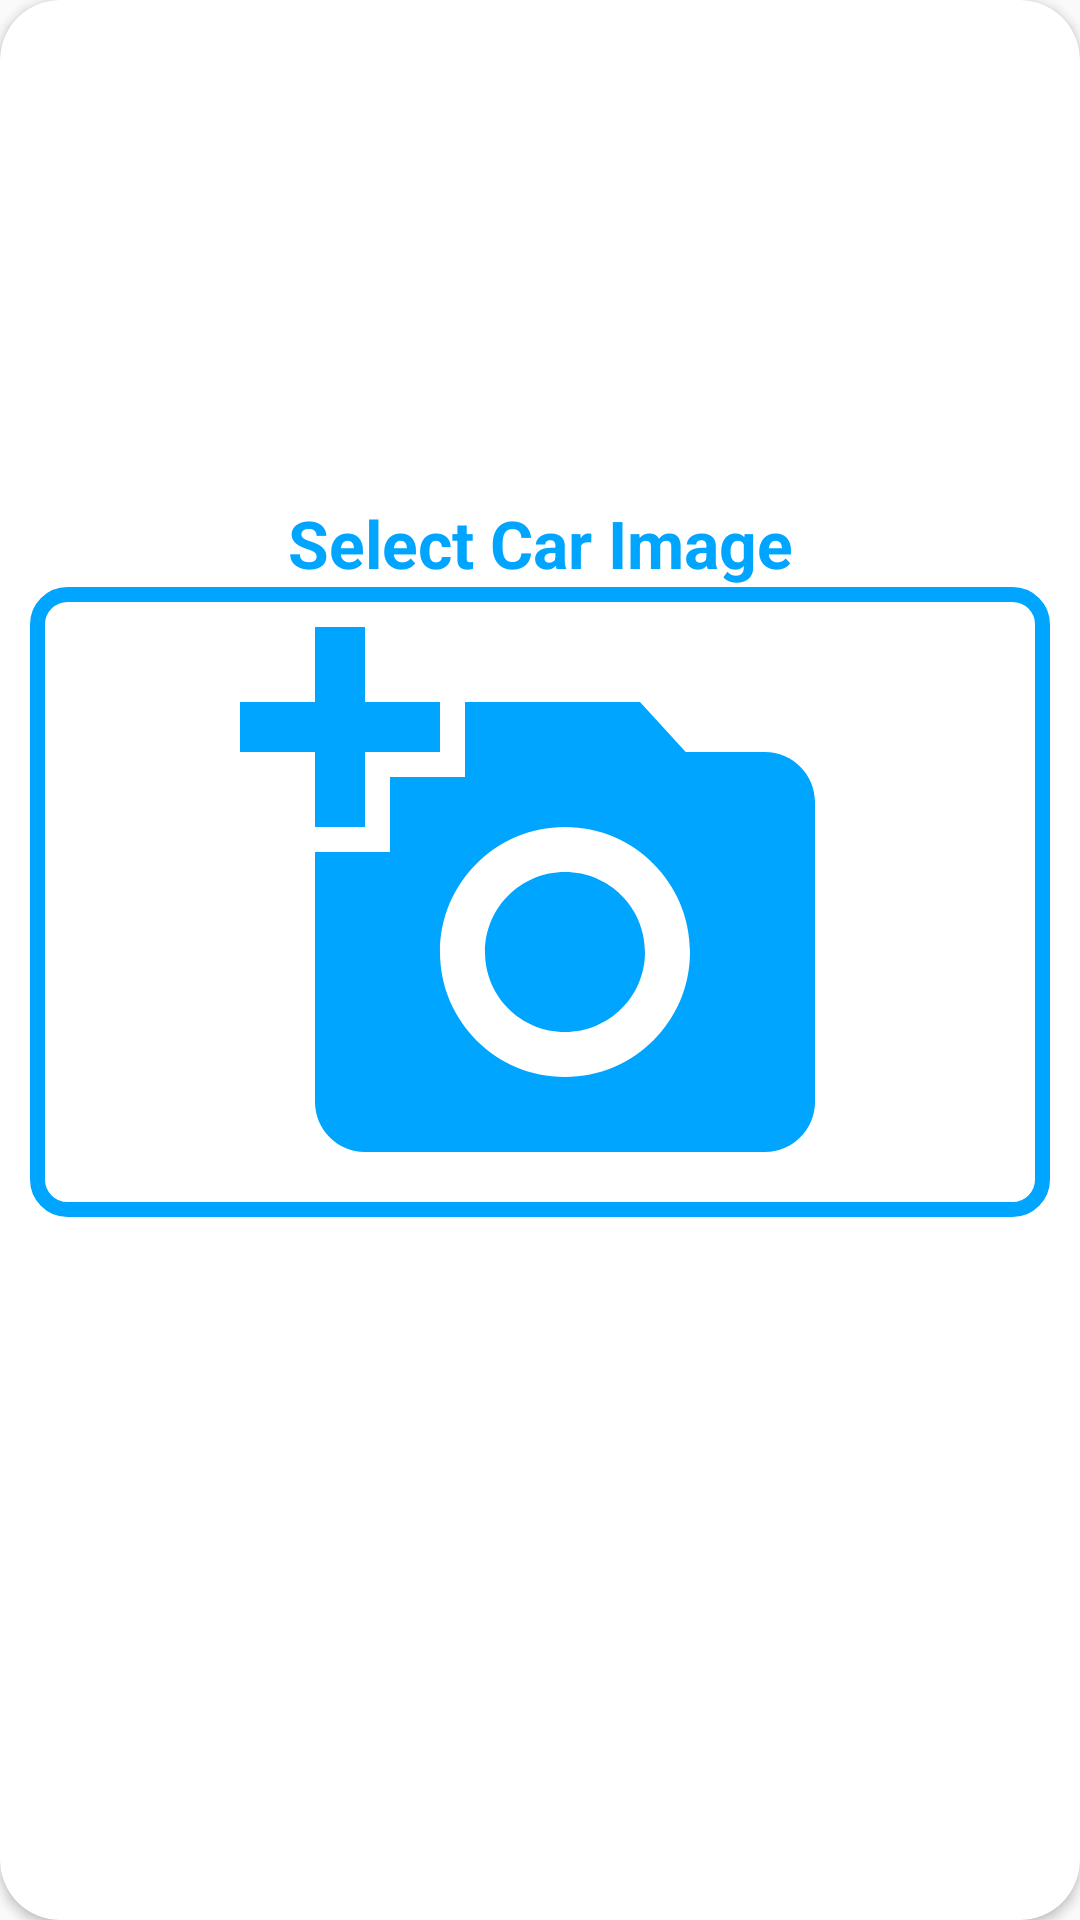

The Android layout XML behind this screen, and the referenced resources:
<!-- AndroidManifest.xml: application theme AppTheme -->
<!-- res/layout/layout_selectimage.xml -->
<?xml version="1.0" encoding="utf-8"?>
<androidx.cardview.widget.CardView
    xmlns:android="http://schemas.android.com/apk/res/android"
    xmlns:app="http://schemas.android.com/apk/res-auto"
    style="@style/loginCard"
    app:cardCornerRadius="@dimen/loginCardRadius"
    android:elevation="5dp"
    android:layout_gravity="center"
    android:layout_marginTop="@dimen/loginViewsMargin"
    android:layout_marginBottom="@dimen/loginViewsMargin"
    android:background="@color/whiteCardColor">



    <LinearLayout
        style="@style/linearParent"
        android:layout_gravity="center"
        android:padding="@dimen/loginViewsMargin2">

        <TextView
            style="@style/headerTextPrimary"
            android:text="Select Car Image"
            android:layout_marginTop="0dp"/>

        <LinearLayout
            android:layout_width="match_parent"
            android:layout_height="wrap_content"
            android:background="@drawable/border"
            android:orientation="vertical">

            <ImageView
                android:layout_margin="5dp"
                android:id="@+id/selectRecognizeCar"
                android:layout_width="match_parent"
                android:layout_height="200dp"
                android:src="@drawable/ic_selectimage"
                />

        </LinearLayout>


        <Button
            android:id="@+id/selectRecognizeImageBtn"
            style="@style/loginButton"
            android:text="Select Image"
            android:layout_gravity="center_horizontal"
            android:layout_marginTop="@dimen/loginViewsMargin"/>

        

        <RelativeLayout
            android:visibility="gone"
            android:id="@+id/makenmodelresult"
            android:layout_width="match_parent"
            android:layout_height="match_parent">

            <TextView
                android:layout_height="wrap_content"
                android:layout_width="match_parent"
                android:layout_marginLeft="20dp"
                android:textStyle="bold"
                android:textColor="@color/colorAccent"
                android:layout_marginTop="4dp"
                android:text="Make &amp; Model"
                android:textSize="14dp" />

            <TextView
                android:layout_width="match_parent"
                android:layout_height="wrap_content"
                android:layout_marginLeft="0dp"
                android:gravity="end"
                android:layout_marginRight="20dp"
                android:layout_marginTop="4dp"
                android:id="@+id/carMake"
                android:text="Fetching Results..."
                android:textSize="14dp" />

        </RelativeLayout>

        <TextView
            android:visibility="gone"
            android:layout_width="match_parent"
            android:layout_height="wrap_content"
            android:layout_gravity="center"
            android:gravity="center"
            android:id="@+id/notSatisfied"
            android:textSize="13sp"
            android:layout_marginTop="5dp"
            android:text="Not satisfied with our match?"/>
        <TextView
            android:visibility="gone"
            android:layout_width="match_parent"
            android:layout_height="wrap_content"
            android:layout_gravity="center"
            android:gravity="center"
            android:id="@+id/notSatisfied1"
            android:textSize="13sp"
            android:layout_marginTop="0dp"
            android:text="Please Select a correct one"/>

        <Spinner
            android:visibility="gone"
            android:id="@+id/spinner1"
            android:entries="@array/car_list"
            android:layout_width="match_parent"
            android:layout_marginTop="3dp"
            android:layout_height="wrap_content"
            android:padding="3dp"
            android:background="@drawable/login_button_bk"
            android:spinnerMode="dropdown"/>

    </LinearLayout>
</androidx.cardview.widget.CardView>
<!-- res/layout/layout_recognize_car_results.xml (included above) -->
<?xml version="1.0" encoding="utf-8"?>
<androidx.cardview.widget.CardView
    xmlns:android="http://schemas.android.com/apk/res/android"
    xmlns:app="http://schemas.android.com/apk/res-auto"
    style="@style/loginCard"
    app:cardCornerRadius="@dimen/loginCardRadius"
    android:elevation="0dp"
    android:layout_gravity="center"
    android:layout_marginTop="0dp"
    android:layout_marginBottom="@dimen/loginViewsMargin"
    android:layout_marginLeft="0dp"
    android:id="@+id/cardviewResult"
    android:layout_marginRight="0dp"
    android:background="@color/whiteCardColor">

    <LinearLayout
        style="@style/linearParent"
        android:id="@+id/resultVisibility"
        android:layout_gravity="center"
        android:layout_marginLeft="10dp"
        android:layout_marginRight="10dp"
        android:padding="@dimen/usernameMargin">

        <TextView
            android:id="@+id/recognizeResult"
            android:layout_gravity="center"
            android:gravity="center"
            android:layout_height="wrap_content"
            android:layout_width="match_parent"
            android:textColor="@color/colorAccent"
            android:text="Result"
            android:textSize="20dp"/>
        
                       <RelativeLayout
                           android:layout_width="match_parent"
                           android:layout_height="match_parent">

                           <TextView
                               android:layout_height="wrap_content"
                               android:layout_width="match_parent"
                               android:layout_marginLeft="20dp"
                               android:textStyle="bold"
                               android:textColor="@color/colorAccent"
                               android:layout_marginTop="4dp"
                               android:text="Make &amp; Model"
                               android:textSize="14dp" />

                           <TextView
                               android:layout_width="match_parent"
                               android:layout_height="wrap_content"
                               android:layout_marginLeft="0dp"
                               android:gravity="end"
                               android:layout_marginRight="20dp"
                               android:layout_marginTop="4dp"
                               android:id="@+id/carMake"
                               android:text="Fetching Results..."
                               android:textSize="14dp" />

               </RelativeLayout>

    </LinearLayout>
</androidx.cardview.widget.CardView>
<!-- resources referenced by this layout -->
<resources>
  <string-array name="car_list">
          <item>Select make &amp; model</item>
          <item>Honda Civic</item>
          <item>Toyota Corolla</item>
          <item>Honda City</item>
          <item>Suzuki Wagon R</item>
          <item>Suzuki Mehran</item>
      </string-array>
  <color name="colorAccent">#00A5FF</color>
  <color name="whiteCardColor">#fff</color>
  <dimen name="loginCardRadius">20dp</dimen>
  <dimen name="loginViewsMargin">20dp</dimen>
  <dimen name="loginViewsMargin2">10dp</dimen>
  <dimen name="usernameMargin">10dp</dimen>
  <!-- drawable border (drawable) -->
  <?xml version="1.0" encoding="utf-8"?>
  <shape xmlns:android="http://schemas.android.com/apk/res/android"
      android:shape="rectangle">
  
      <corners
          android:radius="10dp" />
  
      <stroke
          android:width="5dip"
  
          android:color="@color/colorAccent" />
  </shape>
  <!-- drawable ic_selectimage (drawable) -->
  <vector android:height="24dp" android:tint="#00A5FF"
      android:viewportHeight="24" android:viewportWidth="24"
      android:width="24dp" xmlns:android="http://schemas.android.com/apk/res/android">
      <path android:fillColor="@android:color/white" android:pathData="M3,4V1h2v3h3v2H5v3H3V6H0V4H3zM6,10V7h3V4h7l1.83,2H21c1.1,0 2,0.9 2,2v12c0,1.1 -0.9,2 -2,2H5c-1.1,0 -2,-0.9 -2,-2V10H6zM13,19c2.76,0 5,-2.24 5,-5s-2.24,-5 -5,-5s-5,2.24 -5,5S10.24,19 13,19zM9.8,14c0,1.77 1.43,3.2 3.2,3.2s3.2,-1.43 3.2,-3.2s-1.43,-3.2 -3.2,-3.2S9.8,12.23 9.8,14z"/>
  </vector>
  <style name="headerTextPrimary" parent="headerText">
          <item name="android:textColor">@color/primaryTextColor</item>
      </style>
  <style name="linearParent" parent="parent">
          <item name="android:orientation">vertical</item>
      </style>
  <style name="loginButton" parent="viewParent">
          <item name="android:background">@drawable/login_button_bk</item>
          <item name="android:textColor">@color/whiteTextColor</item>
          <item name="android:textStyle">bold</item>
      </style>
  <style name="loginCard" parent="parent" />
  <style name="AppTheme" parent="Theme.AppCompat.Light.NoActionBar">
          
          <item name="colorPrimary">@color/colorPrimary</item>
          <item name="colorPrimaryDark">@color/colorPrimaryDark</item>
          <item name="colorAccent">@color/colorAccent</item>
  
          <item name="android:textColorHint">@color/colorPrimary</item>
          <item name="android:navigationBarColor">@color/colorAccent</item>
          <item name="android:windowLightNavigationBar">true</item>
      </style>
  <style name="headerText" parent="parent">
          <item name="android:textSize">@dimen/headerTextSize</item>
          <item name="android:textAlignment">center</item>
          <item name="android:textColor">@color/whiteTextColor</item>
          <item name="android:textStyle">bold</item>
      </style>
  <color name="primaryTextColor">#00a5ff</color>
  <style name="parent">
          <item name="android:layout_width">match_parent</item>
          <item name="android:layout_height">wrap_content</item>
      </style>
  <style name="viewParent">
          <item name="android:layout_width">wrap_content</item>
          <item name="android:layout_height">wrap_content</item>
      </style>
  <color name="whiteTextColor">#fff</color>
  <color name="colorPrimary">#1F5BF3</color>
  <color name="colorPrimaryDark">#0947E8</color>
  <dimen name="headerTextSize">22sp</dimen>
</resources>
